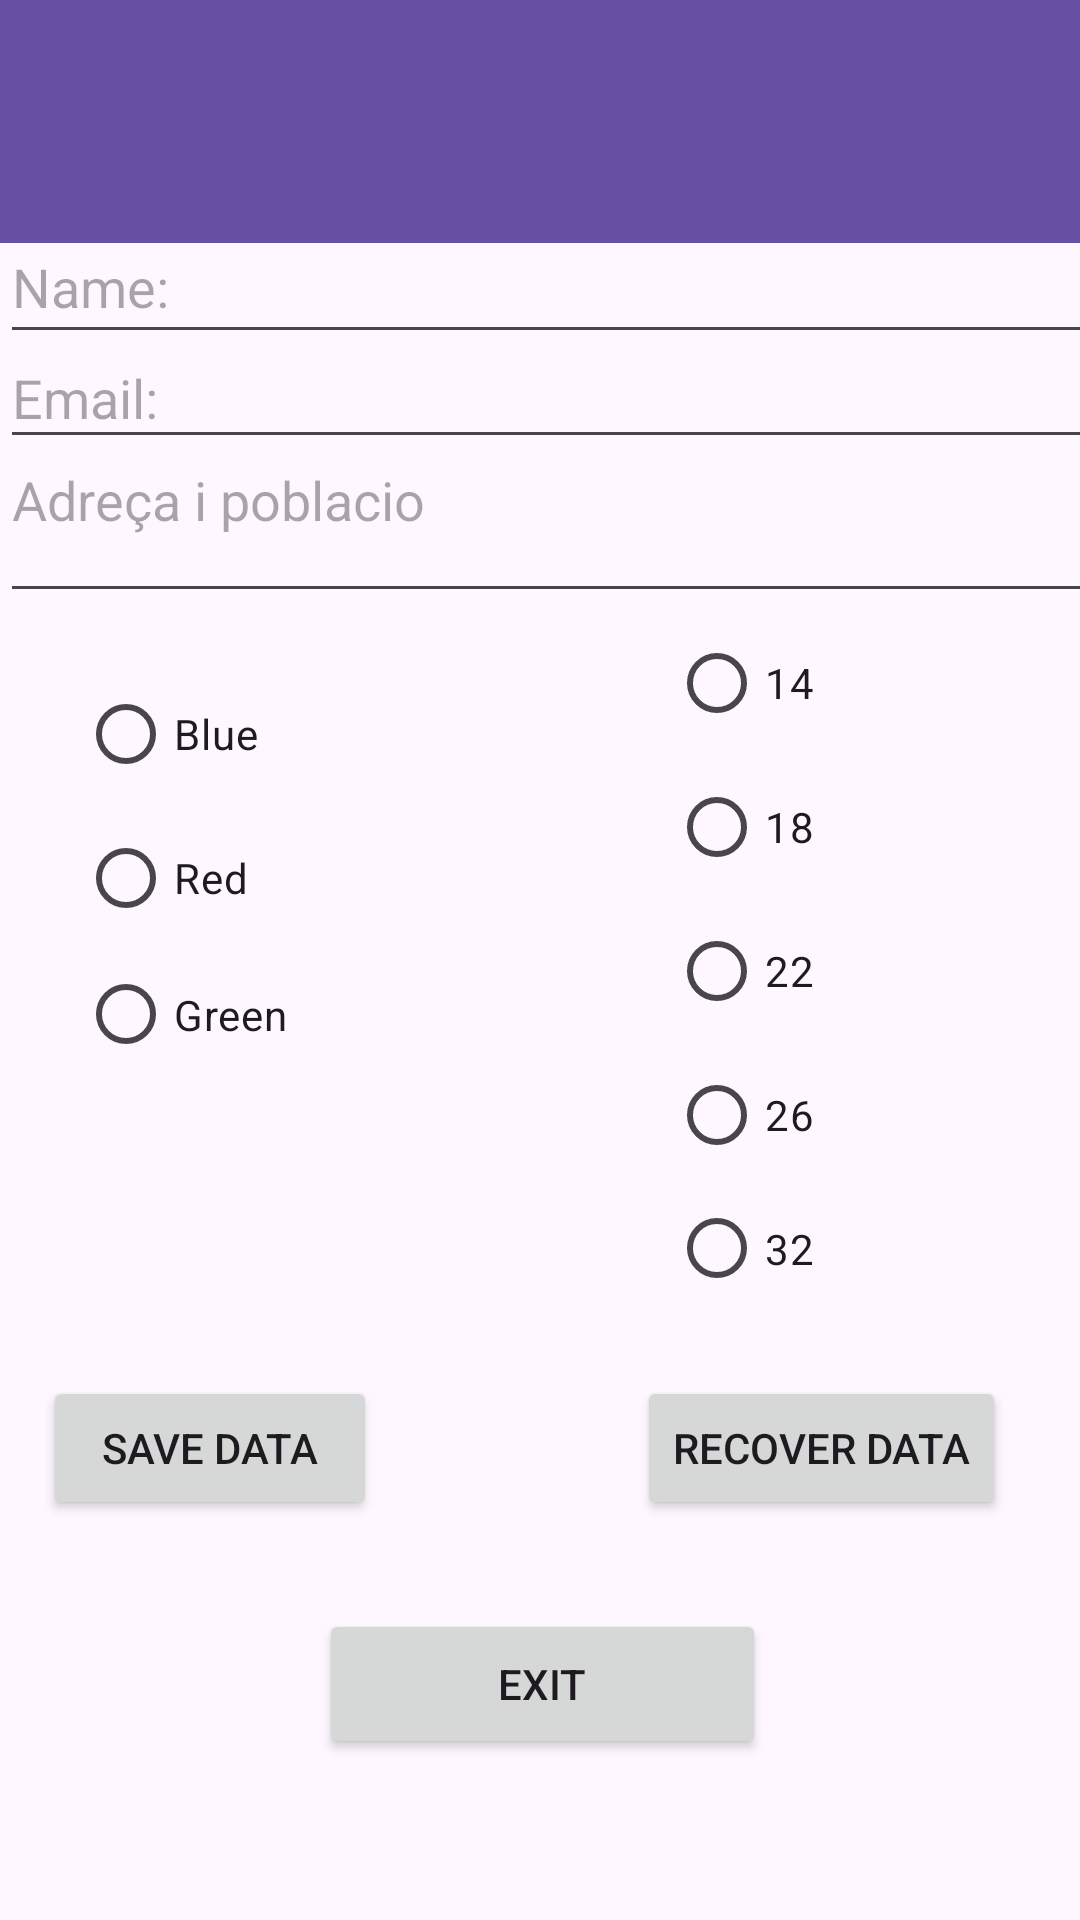

Reconstruct the res/layout file that produces this screen, plus the resources it refers to.
<!-- AndroidManifest.xml: application theme Theme.App13_2023_24 -->
<!-- res/layout/activity_main.xml -->
<?xml version="1.0" encoding="utf-8"?>
<androidx.constraintlayout.widget.ConstraintLayout xmlns:android="http://schemas.android.com/apk/res/android"
    xmlns:app="http://schemas.android.com/apk/res-auto"
    xmlns:tools="http://schemas.android.com/tools"
    android:id="@+id/constraintLayout"
    android:layout_width="match_parent"
    android:layout_height="match_parent"
    tools:context=".MainActivity">


    <RadioGroup
        android:id="@+id/radioGroup"
        android:layout_width="114dp"
        android:layout_height="139dp"
        android:layout_marginStart="18dp"
        android:layout_marginTop="37dp"
        android:layout_marginEnd="75dp"
        android:layout_marginBottom="120dp"
        android:onClick="color"
        app:layout_constraintBottom_toTopOf="@+id/save"
        app:layout_constraintEnd_toStartOf="@+id/radioGroup2"
        app:layout_constraintStart_toStartOf="parent"
        app:layout_constraintTop_toBottomOf="@+id/editTextAdreça">

        <RadioButton
            android:id="@+id/rbBlue"
            android:layout_width="match_parent"
            android:layout_height="wrap_content"
            android:onClick="color"
            android:text="Blue" />

        <RadioButton
            android:id="@+id/rbRed"
            android:layout_width="match_parent"
            android:layout_height="wrap_content"
            android:onClick="color"
            android:text="Red" />

        <RadioButton
            android:id="@+id/rbGreen"
            android:layout_width="match_parent"
            android:layout_height="wrap_content"
            android:onClick="color"
            android:text="Green" />
    </RadioGroup>

    <EditText
        android:id="@+id/editTextName"
        android:layout_width="413dp"
        android:layout_height="48dp"
        android:ems="10"
        android:hint="Name:"
        android:inputType="text"
        app:layout_constraintBottom_toBottomOf="parent"
        app:layout_constraintEnd_toEndOf="parent"
        app:layout_constraintHorizontal_bias="0.0"
        app:layout_constraintStart_toStartOf="parent"
        app:layout_constraintTop_toTopOf="parent"
        app:layout_constraintVertical_bias="0.118" />

    <Button
        android:id="@+id/save"
        android:layout_width="wrap_content"
        android:layout_height="wrap_content"
        android:hint="Save changes"
        android:onClick="save"
        android:text="Save data"
        app:layout_constraintBottom_toBottomOf="parent"
        app:layout_constraintEnd_toEndOf="parent"
        app:layout_constraintHorizontal_bias="0.058"
        app:layout_constraintStart_toStartOf="parent"
        app:layout_constraintTop_toTopOf="parent"
        app:layout_constraintVertical_bias="0.775" />

    <EditText
        android:id="@+id/editTextmailAddress"
        android:layout_width="413dp"
        android:layout_height="44dp"
        android:ems="10"
        android:hint="Email:"
        android:inputType="textEmailAddress"
        app:layout_constraintBottom_toBottomOf="parent"
        app:layout_constraintEnd_toEndOf="parent"
        app:layout_constraintHorizontal_bias="0.0"
        app:layout_constraintStart_toStartOf="parent"
        app:layout_constraintTop_toTopOf="parent"
        app:layout_constraintVertical_bias="0.183" />

    <Button
        android:id="@+id/recover"
        android:layout_width="wrap_content"
        android:layout_height="wrap_content"
        android:onClick="recover"
        android:text="Recover data"
        app:layout_constraintBottom_toBottomOf="parent"
        app:layout_constraintEnd_toEndOf="parent"
        app:layout_constraintHorizontal_bias="0.896"
        app:layout_constraintStart_toStartOf="parent"
        app:layout_constraintTop_toTopOf="parent"
        app:layout_constraintVertical_bias="0.775" />

    <Button
        android:id="@+id/exit"
        android:layout_width="149dp"
        android:layout_height="50dp"
        android:onClick="exit"
        android:text="Exit"
        app:layout_constraintBottom_toBottomOf="parent"
        app:layout_constraintEnd_toEndOf="parent"
        app:layout_constraintHorizontal_bias="0.504"
        app:layout_constraintStart_toStartOf="parent"
        app:layout_constraintTop_toTopOf="parent"
        app:layout_constraintVertical_bias="0.909" />

    <androidx.appcompat.widget.Toolbar
        android:id="@+id/toolbar"
        android:layout_width="416dp"
        android:layout_height="81dp"
        android:layout_marginEnd="1dp"
        android:layout_marginBottom="59dp"
        android:background="?attr/colorPrimary"
        android:minHeight="?attr/actionBarSize"
        android:theme="?attr/actionBarTheme"
        app:layout_constraintBottom_toTopOf="@+id/editTextName"
        app:layout_constraintEnd_toEndOf="parent"
        app:layout_constraintHorizontal_bias="0.0"
        app:layout_constraintStart_toStartOf="parent"
        app:layout_constraintTop_toTopOf="parent"
        app:layout_constraintVertical_bias="0.0" />

    <RadioGroup
        android:id="@+id/radioGroup2"
        android:layout_width="129dp"
        android:layout_height="233dp"
        app:layout_constraintBottom_toBottomOf="parent"
        app:layout_constraintEnd_toEndOf="parent"
        app:layout_constraintStart_toEndOf="@+id/radioGroup"
        app:layout_constraintTop_toTopOf="parent">

        <RadioButton
            android:id="@+id/rb14"
            android:layout_width="match_parent"
            android:layout_height="wrap_content"
            android:onClick="font"
            android:text="14" />

        <RadioButton
            android:id="@+id/rb18"
            android:layout_width="match_parent"
            android:layout_height="wrap_content"
            android:onClick="font"
            android:text="18" />

        <RadioButton
            android:id="@+id/rb22"
            android:layout_width="match_parent"
            android:layout_height="wrap_content"
            android:onClick="font"
            android:text="22" />

        <RadioButton
            android:id="@+id/rb26"
            android:layout_width="match_parent"
            android:layout_height="wrap_content"
            android:onClick="font"
            android:text="26" />

        <RadioButton
            android:id="@+id/rb32"
            android:layout_width="match_parent"
            android:layout_height="wrap_content"
            android:onClick="font"
            android:text="32" />
    </RadioGroup>

    <EditText
        android:id="@+id/editTextAdreça"
        android:layout_width="410dp"
        android:layout_height="60dp"
        android:ems="10"
        android:gravity="start|top"
        android:hint="Adreça i poblacio"
        android:inputType="textMultiLine"
        app:layout_constraintBottom_toBottomOf="parent"
        app:layout_constraintEnd_toEndOf="parent"
        app:layout_constraintHorizontal_bias="0.0"
        app:layout_constraintStart_toStartOf="parent"
        app:layout_constraintTop_toTopOf="parent"
        app:layout_constraintVertical_bias="0.249" />

</androidx.constraintlayout.widget.ConstraintLayout>
<!-- resources referenced by this layout -->
<resources>
  <style name="Theme.App13_2023_24" parent="Base.Theme.App13_2023_24" />
  <style name="Base.Theme.App13_2023_24" parent="Theme.Material3.DayNight.NoActionBar">
          
          
      </style>
</resources>
